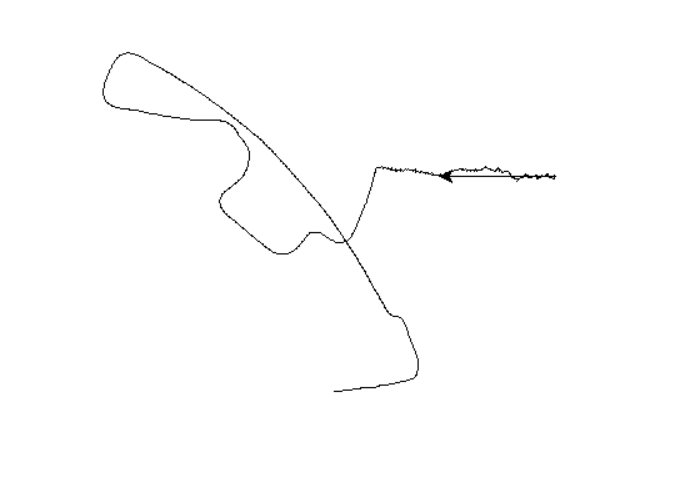

Data behind this chart, as committed beside it:
1, 0.03, 0.03, 0.73
2, 0.03, 0.06, -5.61
3, 0.03, 0.09, -5.29
4, 0.03, 0.12, -3.86
5, 0.03, 0.15, -4.04
6, 0.03, 0.19, -4.33
7, 0.03, 0.22, -5.07
8, 0.03, 0.25, -5.67
9, 0.03, 0.28, -6.66
10, 0.03, 0.31, -5.11
11, 0.03, 0.34, -6.56
12, 0.03, 0.37, -6.35
13, 0.03, 0.40, -6.91
14, 0.03, 0.43, -8.50
15, 0.03, 0.46, -8.39
16, 0.03, 0.50, -8.24
17, 0.03, 0.53, -7.31
18, 0.03, 0.56, -6.54
19, 0.03, 0.59, -6.61
20, 0.03, 0.62, -8.91
21, 0.03, 0.65, -7.60
22, 0.03, 0.68, -9.91
23, 0.03, 0.71, -13.09
24, 0.03, 0.74, -13.64
25, 0.03, 0.77, -13.64
27, 0.03, 0.84, -9.51
28, 0.03, 0.87, -6.15
29, 0.03, 0.90, 0.23
30, 0.03, 0.93, 4.95
31, 0.03, 0.96, 5.56
32, 0.03, 0.99, 2.90
33, 0.03, 1.02, 0.84
34, 0.03, 1.05, -2.51
35, 0.03, 1.08, -5.12
36, 0.03, 1.12, -7.60
37, 0.03, 1.15, -12.10
38, 0.03, 1.18, -13.44
39, 0.03, 1.21, -17.48
40, 0.03, 1.24, -18.14
41, 0.03, 1.27, -20.39
42, 0.03, 1.30, -17.22
44, 0.03, 1.36, -15.65
45, 0.03, 1.39, -12.54
46, 0.03, 1.43, -7.44
47, 0.03, 1.46, -3.85
48, 0.03, 1.49, -3.79
49, 0.03, 1.52, -5.00
50, 0.03, 1.55, -5.98
51, 0.03, 1.58, -6.79
52, 0.03, 1.61, -9.48
53, 0.03, 1.64, -8.13
54, 0.03, 1.67, -7.00
55, 0.03, 1.70, -10.50
56, 0.03, 1.74, -16.42
57, 0.03, 1.77, -19.24
58, 0.03, 1.80, -17.28
59, 0.03, 1.83, -16.67
60, 0.03, 1.86, -13.88
61, 0.03, 1.89, -6.57
62, 0.03, 1.92, -6.11
63, 0.03, 1.95, -4.03
... 1,228 more rows
